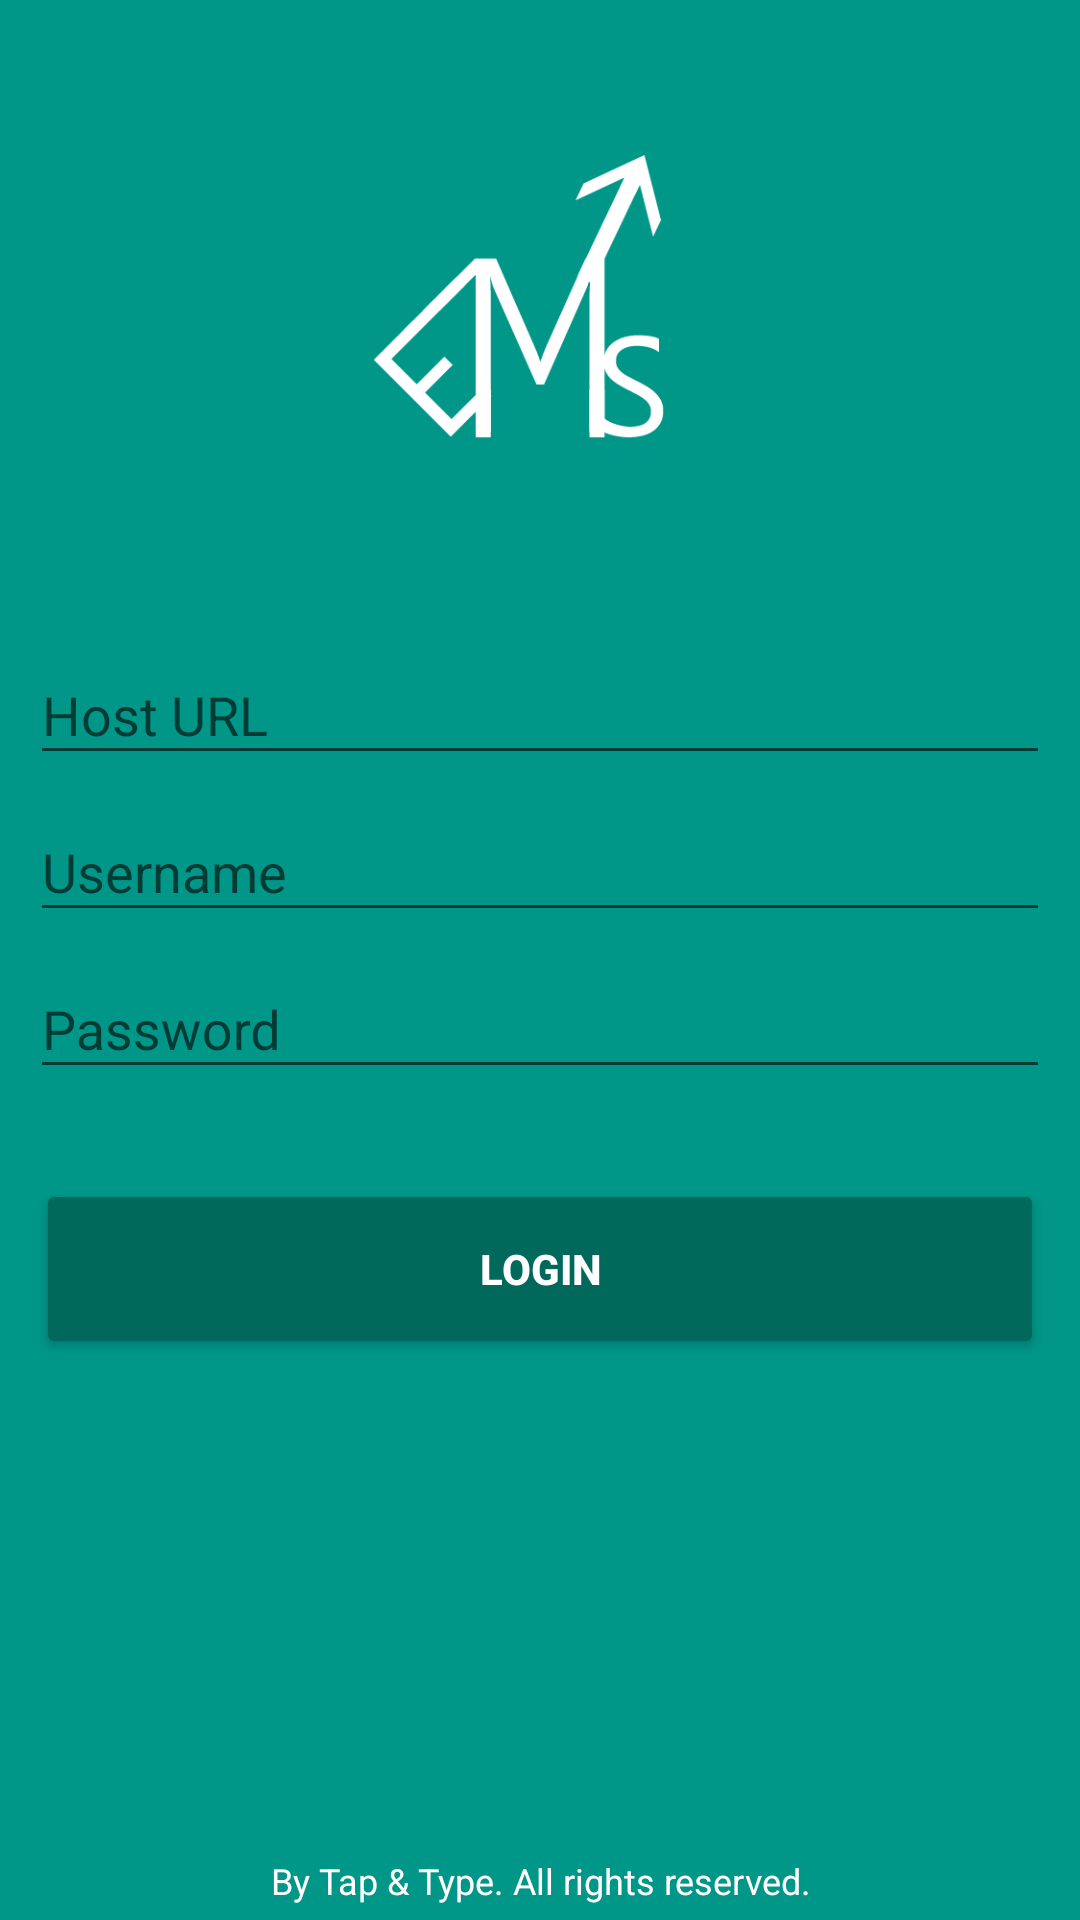

Write the Android layout XML for this screen, with the resource values it uses.
<!-- AndroidManifest.xml: activity theme AppTheme -->
<!-- res/layout/activity_initial.xml -->
<?xml version="1.0" encoding="utf-8"?>
<RelativeLayout xmlns:android="http://schemas.android.com/apk/res/android"
                xmlns:tools="http://schemas.android.com/tools"
                android:layout_width="match_parent"
                android:layout_height="match_parent"
                android:background="@color/primary"
                tools:context="com.tapandtype.rutvik.ems.InitialActivity">


    <LinearLayout
        android:layout_width="match_parent"
        android:layout_height="match_parent"
        android:orientation="vertical"
        android:paddingLeft="10dp"
        android:paddingRight="10dp"
        android:weightSum="3">


        <LinearLayout
            android:layout_width="match_parent"
            android:layout_height="wrap_content"
            android:layout_weight="1"
            android:gravity="center"
            android:orientation="vertical">

            <ImageView
                android:layout_width="wrap_content"
                android:layout_height="160dp"
                android:layout_gravity="center"
                android:layout_marginBottom="-15dp"
                android:layout_marginTop="-20dp"
                android:adjustViewBounds="true"
                android:scaleType="centerCrop"
                android:src="@drawable/logo"/>

        </LinearLayout>

        <LinearLayout
            android:layout_width="match_parent"
            android:layout_height="wrap_content"
            android:layout_weight="2"
            android:orientation="vertical">

            <android.support.design.widget.TextInputLayout
                android:id="@+id/til_host"
                android:layout_width="match_parent"
                android:layout_height="wrap_content"
                android:layout_alignParentLeft="true"
                android:layout_alignParentStart="true"
                android:layout_centerVertical="true">

                <EditText
                    android:id="@+id/et_host"
                    android:layout_width="match_parent"
                    android:layout_height="wrap_content"
                    android:layout_alignParentLeft="true"
                    android:layout_alignParentStart="true"
                    android:layout_centerVertical="true"
                    android:hint="Host URL"
                    android:inputType="text|textNoSuggestions"
                    android:singleLine="true"
                    android:textColor="#FFFFFF"/>

            </android.support.design.widget.TextInputLayout>


            <android.support.design.widget.TextInputLayout
                android:id="@+id/til_username"
                android:layout_width="match_parent"
                android:layout_height="wrap_content"
                android:layout_alignParentLeft="true"
                android:layout_alignParentStart="true"
                android:layout_centerVertical="true">

                <EditText
                    android:id="@+id/et_username"
                    android:layout_width="match_parent"
                    android:layout_height="wrap_content"
                    android:layout_alignParentLeft="true"
                    android:layout_alignParentStart="true"
                    android:layout_centerVertical="true"
                    android:hint="@string/txt_userName"
                    android:singleLine="true"
                    android:textColor="#FFFFFF"/>

            </android.support.design.widget.TextInputLayout>

            <android.support.design.widget.TextInputLayout
                android:id="@+id/til_password"

                android:layout_width="match_parent"
                android:layout_height="wrap_content"
                android:layout_alignParentLeft="true"
                android:layout_alignParentStart="true"
                android:layout_below="@+id/input_layout_uid">

                <EditText
                    android:id="@+id/et_password"
                    android:layout_width="match_parent"
                    android:layout_height="wrap_content"
                    android:layout_alignParentLeft="true"
                    android:layout_alignParentStart="true"
                    android:layout_centerVertical="true"

                    android:hint="@string/txt_password"
                    android:inputType="textPassword"
                    android:singleLine="true"
                    android:textColor="#FFFFFF"/>

            </android.support.design.widget.TextInputLayout>


            <LinearLayout
                android:id="@+id/ll_loggingIn"
                android:layout_width="wrap_content"
                android:layout_height="60dp"
                android:layout_gravity="center"
                android:layout_marginLeft="2dp"
                android:layout_marginRight="2dp"
                android:layout_marginTop="30dp"
                android:visibility="gone">

                <ProgressBar
                    android:layout_width="wrap_content"
                    android:layout_height="wrap_content"
                    android:layout_gravity="center"
                    android:indeterminate="true"
                    />

                

            </LinearLayout>

            <Button
                android:id="@+id/btn_login"
                style="@style/Base.Widget.AppCompat.Button.Colored"
                android:layout_width="match_parent"
                android:layout_height="60dp"
                android:layout_marginLeft="2dp"
                android:layout_marginRight="2dp"
                android:layout_marginTop="30dp"
                android:text="@string/txt_login"
                android:textColor="#FFFFFF"
                android:textStyle="bold"/>

        </LinearLayout>

        <FrameLayout
            android:layout_width="match_parent"
            android:layout_height="wrap_content"
            android:layout_gravity="center">

            <TextView
                android:layout_width="match_parent"
                android:layout_height="wrap_content"
                android:gravity="center"
                android:padding="5dp"
                android:text="By Tap &amp; Type. All rights reserved."
                android:textColor="#FFFFFF"
                android:textSize="12sp"/>
        </FrameLayout>

    </LinearLayout>


</RelativeLayout>
<!-- resources referenced by this layout -->
<resources>
  <color name="primary">#009688</color>
  <color name="white">#FFFFFF</color>
  <!-- drawable logo: png bitmap (drawable, 27524 bytes) -->
  <string name="txt_login">Login</string>
  <string name="txt_password">Password</string>
  <string name="txt_userName">Username</string>
  <style name="AppTheme" parent="Theme.AppCompat.Light.NoActionBar">
          
          <item name="colorPrimary">@color/primary</item>
          <item name="colorPrimaryDark">@color/primary_dark</item>
          <item name="colorAccent">@color/accent</item>
          <item name="colorButtonNormal">@color/primary</item>
      </style>
  <color name="primary_dark">#00695C</color>
  <color name="accent">#00695C</color>
</resources>
